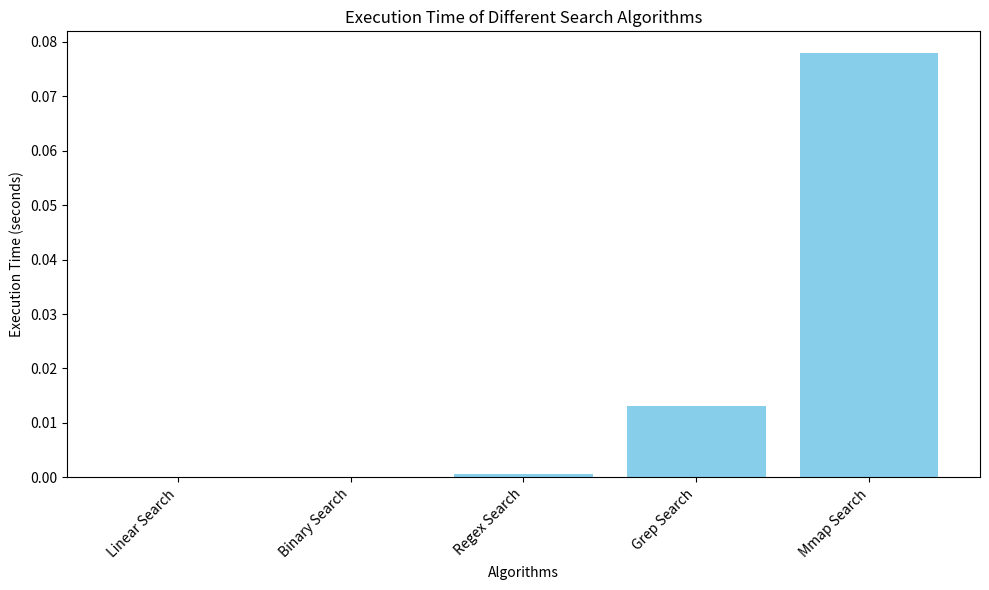

The matplotlib source for this figure:
import matplotlib.pyplot as plt

# Algorithm names
algorithms = ['Linear Search', 'Binary Search',
              'Regex Search', 'Grep Search', 'Mmap Search']

# Execution times
execution_times = [1.335e-05, 3.552e-05, 0.000537, 0.013053, 0.078020]

# Plotting the bar chart
plt.figure(figsize=(10, 6))
plt.bar(algorithms, execution_times, color='skyblue')
plt.xlabel('Algorithms')
plt.ylabel('Execution Time (seconds)')
plt.title('Execution Time of Different Search Algorithms')
plt.xticks(rotation=45, ha='right')
plt.tight_layout()
plt.show()
